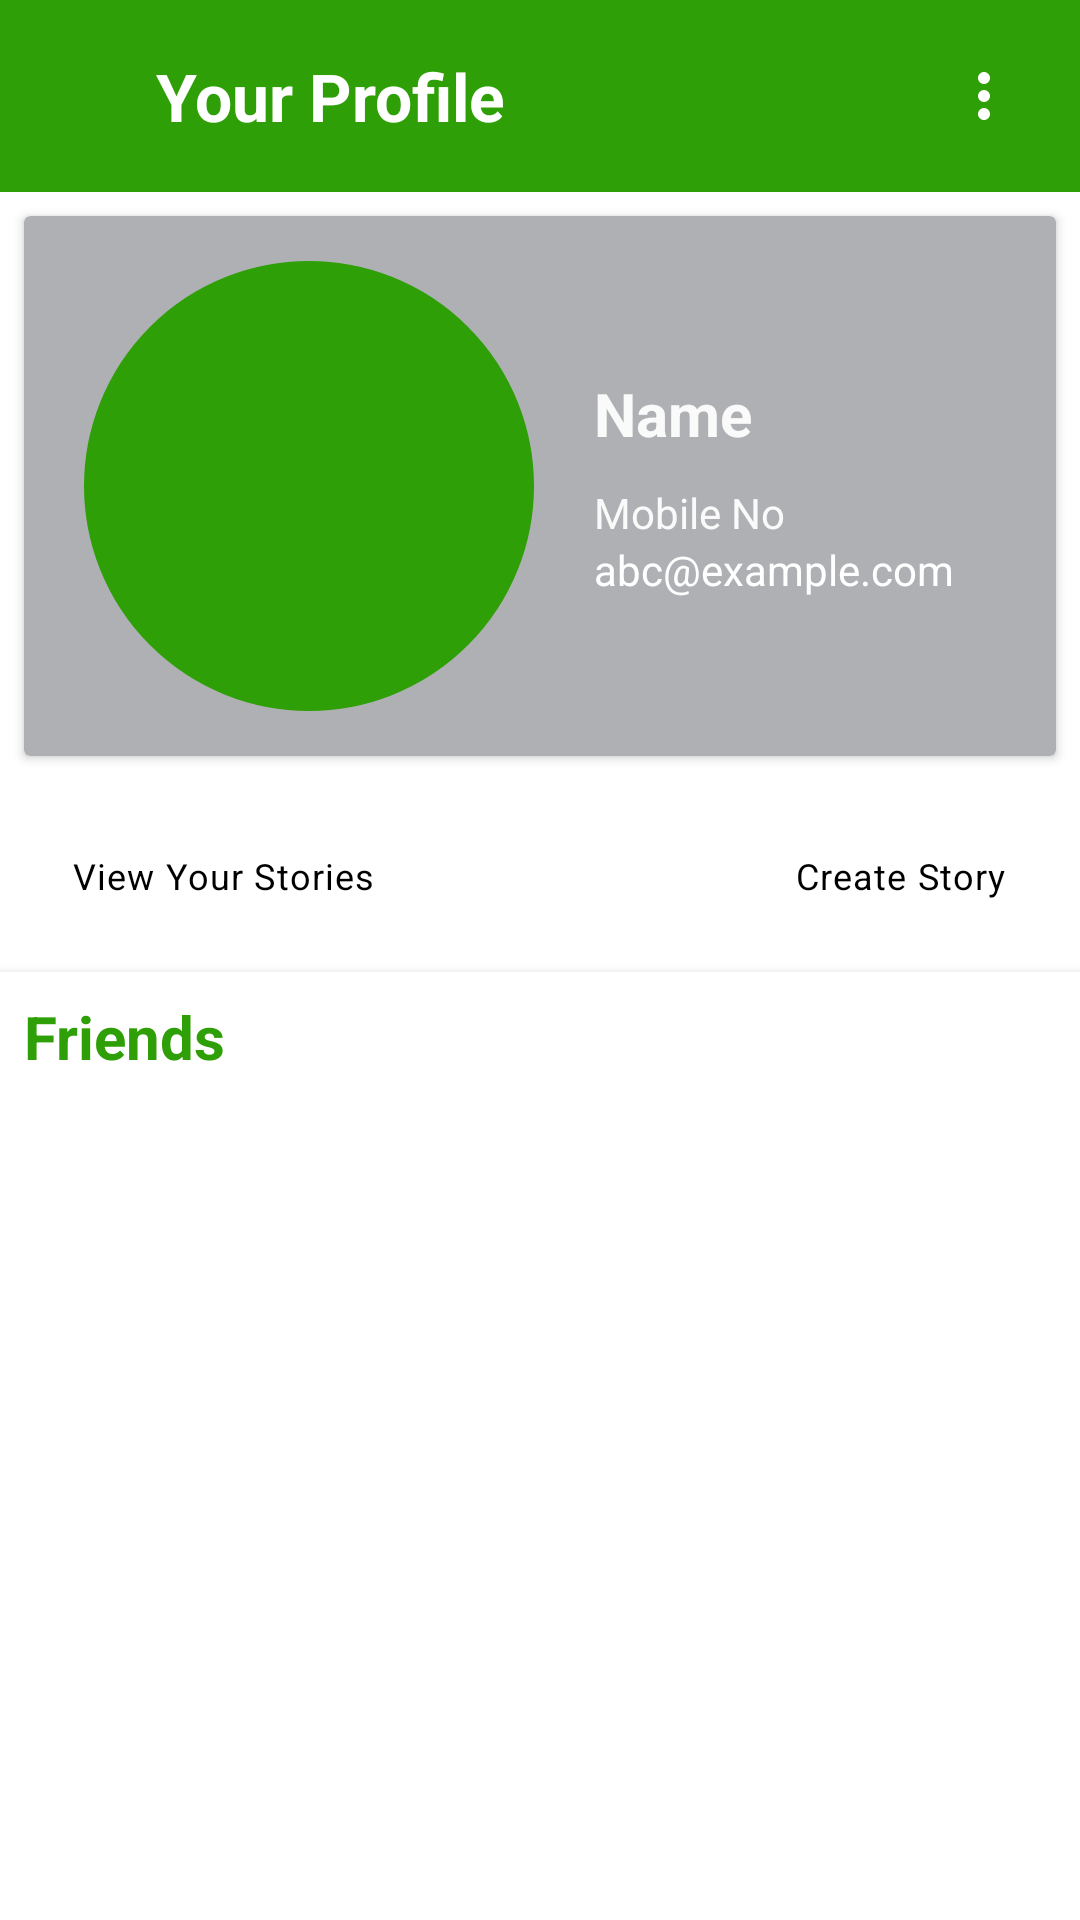

The Android layout XML behind this screen, and the referenced resources:
<!-- AndroidManifest.xml: application theme Theme.FarmConnect -->
<!-- res/layout/activity_profile.xml -->
<?xml version="1.0" encoding="utf-8"?>
<LinearLayout
    xmlns:android="http://schemas.android.com/apk/res/android"
    xmlns:app="http://schemas.android.com/apk/res-auto"
    xmlns:tools="http://schemas.android.com/tools"
    android:layout_width="match_parent"
    android:layout_height="match_parent"
    android:orientation="vertical"
    android:background="@color/white"
    tools:context=".ProfileActivity">

    <RelativeLayout
        android:id="@+id/toolbar"
        android:layout_width="match_parent"
        android:layout_height="wrap_content"
        android:background="@color/agri"
        android:padding="10dp">

        <TextView
            android:layout_width="wrap_content"
            android:layout_height="wrap_content"
            android:layout_centerVertical="true"
            android:layout_marginStart="10dp"
            android:layout_toRightOf="@id/back_btn"
            android:text="Your Profile"
            android:textColor="@color/white"
            android:textSize="22sp"
            android:textStyle="bold" />

        <ImageButton
            android:id="@+id/back_btn"
            android:layout_width="32dp"
            android:layout_height="32dp"
            android:layout_centerVertical="true"
            android:background="?attr/selectableItemBackgroundBorderless"
            android:src="@drawable/baseline_arrow_back_24"
            app:tint="@color/white" />

        <ImageView
            android:id="@+id/profile_menu"
            android:layout_width="wrap_content"
            android:layout_height="wrap_content"
            android:src="@drawable/ic_vertical_dots"
            android:padding="10dp"
            android:layout_alignParentEnd="true"
            app:tint="@color/white" />

    </RelativeLayout>

    <ScrollView
        android:layout_width="match_parent"
        android:layout_height="0dp"
        android:layout_weight="1">

        <LinearLayout
            android:layout_width="match_parent"
            android:layout_height="wrap_content"
            android:orientation="vertical">

            <androidx.cardview.widget.CardView
                android:id="@+id/cardView2"
                android:layout_width="match_parent"
                android:layout_height="180dp"
                android:layout_margin="8dp"
                android:background="@color/grey"
                android:backgroundTint="@color/grey">

                <LinearLayout
                    android:layout_width="match_parent"
                    android:layout_height="match_parent"
                    android:orientation="horizontal">

                    <ImageView
                        android:id="@+id/profile_imageView"
                        android:layout_width="150dp"
                        android:layout_height="150dp"
                        android:layout_gravity="center"
                        android:layout_marginStart="20dp"
                        android:background="@drawable/circular_bg"
                        android:backgroundTint="@color/agri"
                        android:scaleType="centerCrop"
                        android:src="@drawable/baseline_person_24"
                        tools:ignore="MissingConstraints" />

                    <LinearLayout
                        android:layout_width="wrap_content"
                        android:layout_height="wrap_content"
                        android:layout_gravity="center"
                        android:layout_marginStart="20dp"
                        android:orientation="vertical">

                        <TextView
                            android:id="@+id/name_textView"
                            android:layout_width="wrap_content"
                            android:layout_height="wrap_content"
                            android:text="Name"
                            android:textColor="@color/off_white"
                            android:textSize="20dp"
                            android:textStyle="bold" />

                        <TextView
                            android:id="@+id/phone_textView"
                            android:layout_width="wrap_content"
                            android:layout_height="wrap_content"
                            android:layout_marginTop="10dp"
                            android:text="Mobile No"
                            android:textAlignment="textStart"
                            android:textColor="@color/off_white"
                            android:textSize="14dp" />

                        <TextView
                            android:id="@+id/email_textView"
                            android:layout_width="wrap_content"
                            android:layout_height="wrap_content"
                            android:maxWidth="180dp"
                            android:text="abc@example.com"
                            android:textColor="@color/white"
                            android:textSize="14dp" />

                    </LinearLayout>
                </LinearLayout>
            </androidx.cardview.widget.CardView>

            <LinearLayout
                android:layout_width="match_parent"
                android:layout_height="wrap_content"
                android:elevation="4dp"
                android:orientation="vertical"
                android:padding="8dp">

                <LinearLayout
                    android:layout_width="match_parent"
                    android:layout_height="wrap_content"
                    android:gravity="center"
                    android:orientation="horizontal">

                    <RelativeLayout
                        android:layout_width="match_parent"
                        android:layout_height="wrap_content">

                        <Button
                            android:id="@+id/view_story_btn"
                            style="@style/Widget.MaterialComponents.Button.UnelevatedButton.Icon"
                            android:layout_width="wrap_content"
                            android:layout_height="wrap_content"
                            android:layout_alignParentStart="true"
                            android:layout_gravity="center"
                            android:layout_marginStart="8dp"
                            android:backgroundTint="@color/teal_400"
                            android:padding="8dp"
                            android:text="View Your Stories"
                            android:textAppearance="?attr/textAppearanceCaption"
                            android:textColor="@color/black"
                            app:cornerRadius="16dp"
                            app:elevation="0dp"
                            app:icon="@drawable/baseline_preview_24"
                            app:iconGravity="textStart"
                            app:iconPadding="2dp"
                            app:iconSize="16dp"
                            app:iconTint="@color/black" />

                        <Button
                            android:id="@+id/create_story_btn"
                            style="@style/Widget.MaterialComponents.Button.UnelevatedButton.Icon"
                            android:layout_width="wrap_content"
                            android:layout_height="wrap_content"
                            android:layout_gravity="center"
                            android:backgroundTint="@color/teal_400"
                            android:padding="8dp"
                            android:layout_marginEnd="8dp"
                            android:text="Create Story"
                            android:layout_alignParentEnd="true"
                            android:textAppearance="?attr/textAppearanceCaption"
                            android:textColor="@color/black"
                            app:cornerRadius="16dp"
                            app:elevation="0dp"
                            app:icon="@drawable/ic_edit"
                            app:iconGravity="textStart"
                            app:iconPadding="2dp"
                            app:iconSize="16dp"
                            app:iconTint="@color/black" />
                    </RelativeLayout>
                </LinearLayout>
            </LinearLayout>

            <LinearLayout
                android:layout_width="match_parent"
                android:layout_height="wrap_content"
                android:elevation="4dp"
                android:orientation="vertical"
                android:padding="8dp"
                android:background="@color/white">

                <TextView
                    android:layout_width="wrap_content"
                    android:layout_height="wrap_content"
                    android:text="Friends"
                    android:textStyle="bold"
                    android:textSize="20dp"
                    android:textColor="@color/agri" />

                <androidx.recyclerview.widget.RecyclerView
                    android:id="@+id/friends_list_recycler_view"
                    android:layout_width="match_parent"
                    android:layout_height="wrap_content"
                    android:paddingVertical="2dp"
                    android:orientation="horizontal" />
            </LinearLayout>

            <LinearLayout
                android:layout_width="match_parent"
                android:layout_height="wrap_content"
                android:elevation="4dp"
                android:orientation="vertical"
                android:padding="8dp"
                android:background="@color/white">









                <androidx.recyclerview.widget.RecyclerView
                    android:id="@+id/posts_list_recycler_view"
                    android:layout_width="match_parent"
                    android:layout_height="wrap_content"
                    android:paddingVertical="2dp" />

            </LinearLayout>

        </LinearLayout>
    </ScrollView>
</LinearLayout>
<!-- resources referenced by this layout -->
<resources>
  <color name="agri">#2E9F06</color>
  <color name="black">#FF000000</color>
  <color name="grey">#AEB0B3</color>
  <color name="off_white">#FAFAFA</color>
  <color name="teal_400">#dedede</color>
  <color name="white">#FFFFFFFF</color>
  <!-- drawable baseline_preview_24 (drawable) -->
  <vector android:height="24dp" android:tint="#AEB0B3"
      android:viewportHeight="24" android:viewportWidth="24"
      android:width="24dp" xmlns:android="http://schemas.android.com/apk/res/android">
      <path android:fillColor="@android:color/white" android:pathData="M19,3H5C3.89,3 3,3.9 3,5v14c0,1.1 0.89,2 2,2h14c1.1,0 2,-0.9 2,-2V5C21,3.9 20.11,3 19,3zM19,19H5V7h14V19zM13.5,13c0,0.83 -0.67,1.5 -1.5,1.5s-1.5,-0.67 -1.5,-1.5c0,-0.83 0.67,-1.5 1.5,-1.5S13.5,12.17 13.5,13zM12,9c-2.73,0 -5.06,1.66 -6,4c0.94,2.34 3.27,4 6,4s5.06,-1.66 6,-4C17.06,10.66 14.73,9 12,9zM12,15.5c-1.38,0 -2.5,-1.12 -2.5,-2.5c0,-1.38 1.12,-2.5 2.5,-2.5c1.38,0 2.5,1.12 2.5,2.5C14.5,14.38 13.38,15.5 12,15.5z"/>
  </vector>
  <!-- drawable circular_bg (drawable) -->
  <?xml version="1.0" encoding="utf-8"?>
  <shape xmlns:android="http://schemas.android.com/apk/res/android"
      android:shape="oval">
      <solid android:color="@color/white"/>
      <stroke
          android:width="2dp"
          android:color="@color/off_white"/>
  </shape>
  <!-- drawable ic_vertical_dots (drawable) -->
  <?xml version="1.0" encoding="utf-8"?>
  <vector xmlns:android="http://schemas.android.com/apk/res/android"
      android:width="24dp"
      android:height="24dp"
      android:viewportWidth="24.0"
      android:viewportHeight="24.0"
      android:tint="?attr/colorControlNormal">
      <path
          android:pathData="M12,8c1.1,0 2,-0.9 2,-2s-0.9,-2 -2,-2c-1.1,0 -2,0.9 -2,2S10.9,8 12,8zM12,10c-1.1,0 -2,0.9 -2,2s0.9,2 2,2c1.1,0 2,-0.9 2,-2S13.1,10 12,10zM12,16c-1.1,0 -2,0.9 -2,2s0.9,2 2,2c1.1,0 2,-0.9 2,-2S13.1,16 12,16z"
          android:fillColor="@android:color/white"/>
  </vector>
  <style name="Theme.FarmConnect" parent="Base.Theme.FarmConnect" />
  <style name="Base.Theme.FarmConnect" parent="Theme.Material3.DayNight.NoActionBar">
          
          <item name="colorPrimary">@color/agri_1</item>
      </style>
  <color name="agri_1">#2A8809</color>
</resources>
